Image classification data set "dataset_visual_split" (selintoker/GeoGuesserAI on GitHub). Class labels (3): Istanbul, nyc, Tokyo.

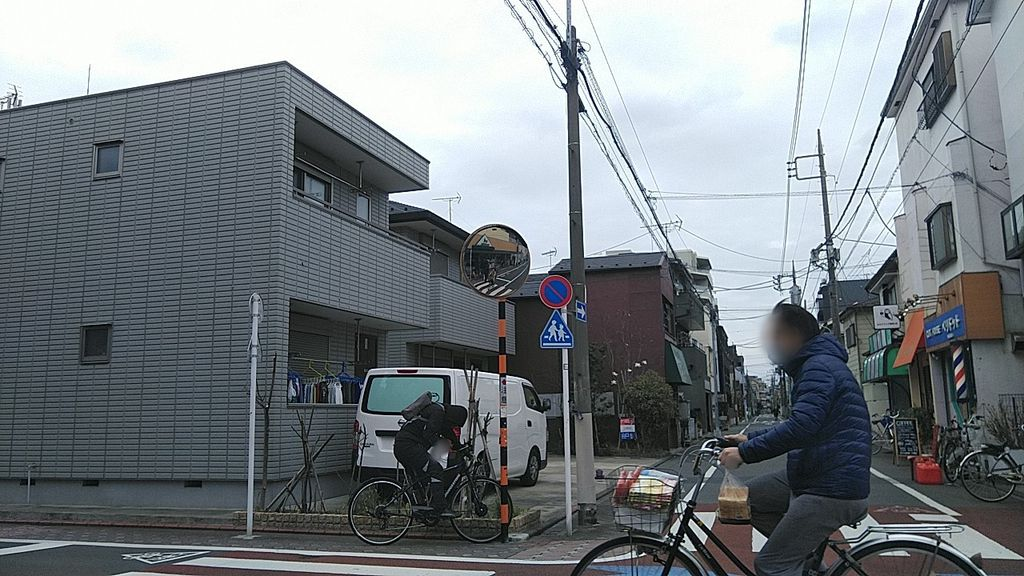
Label: Tokyo

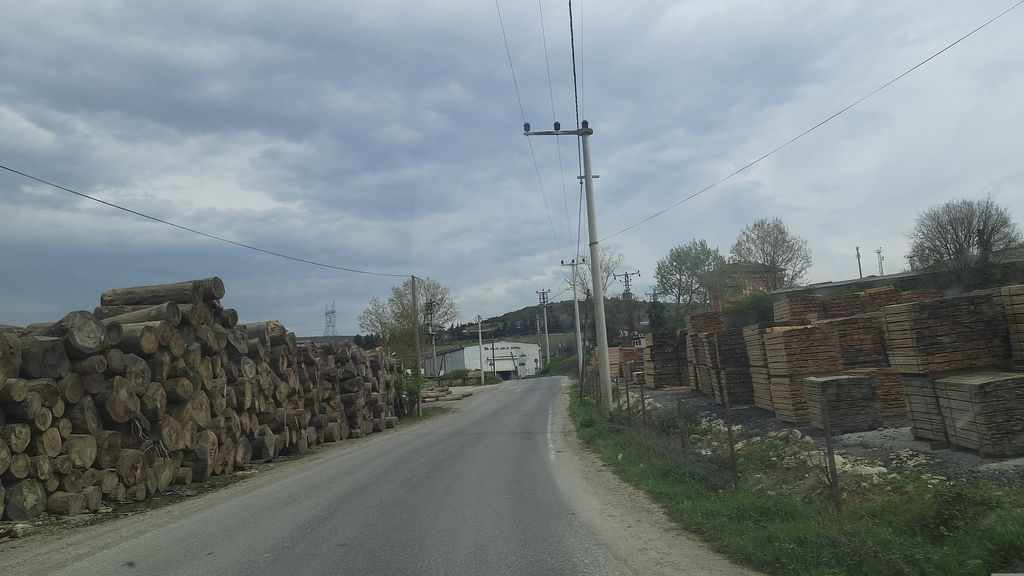
Label: Istanbul

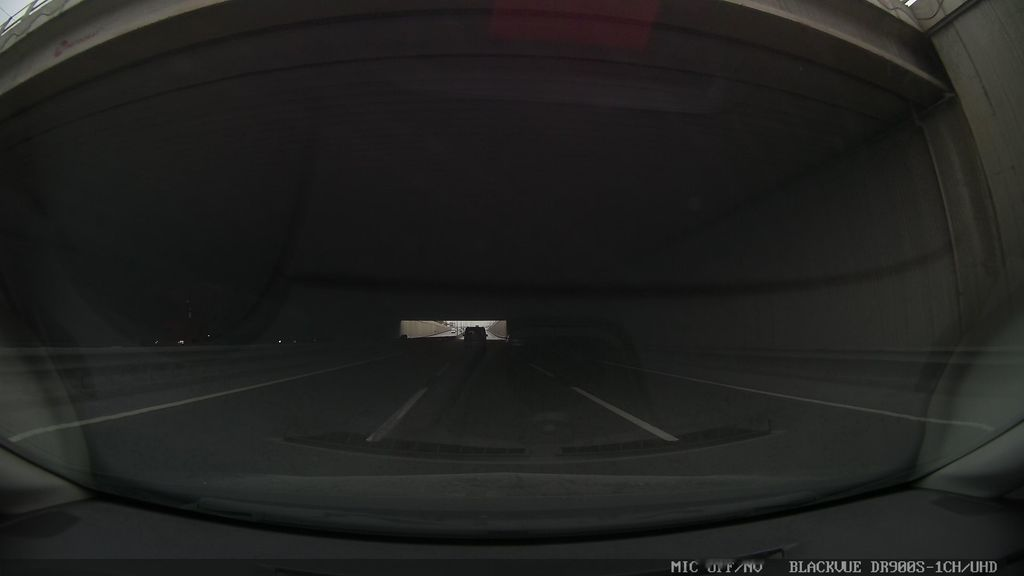
Label: Istanbul

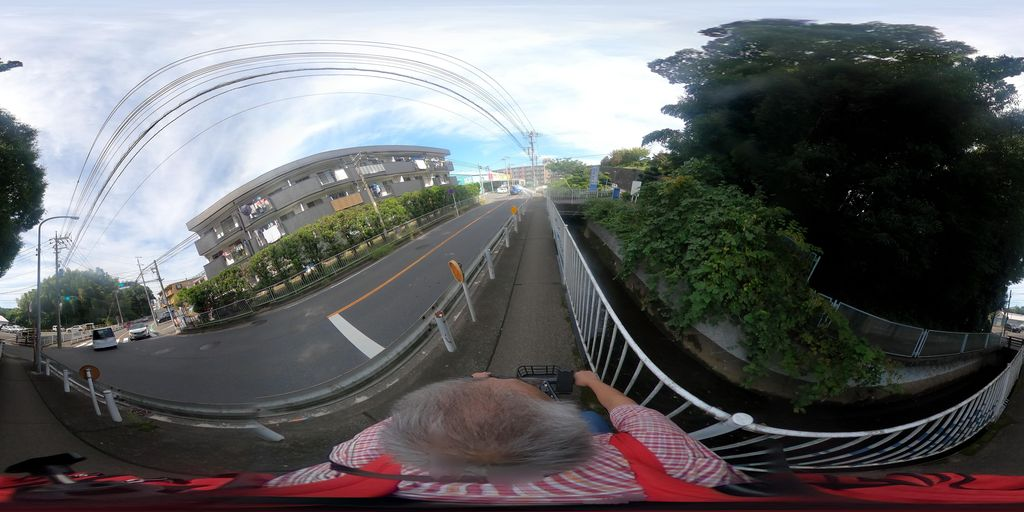
Label: Tokyo

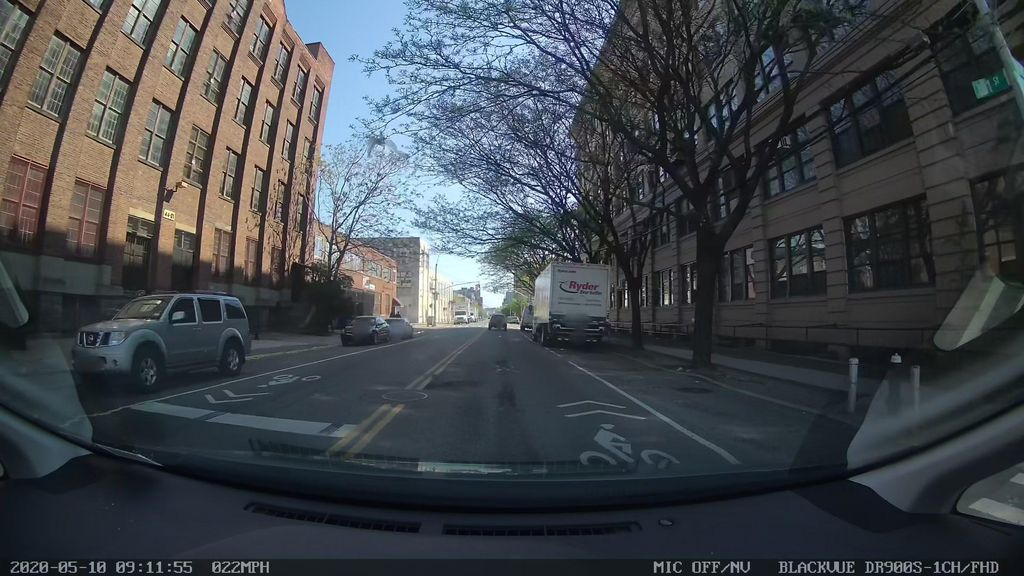
Label: nyc

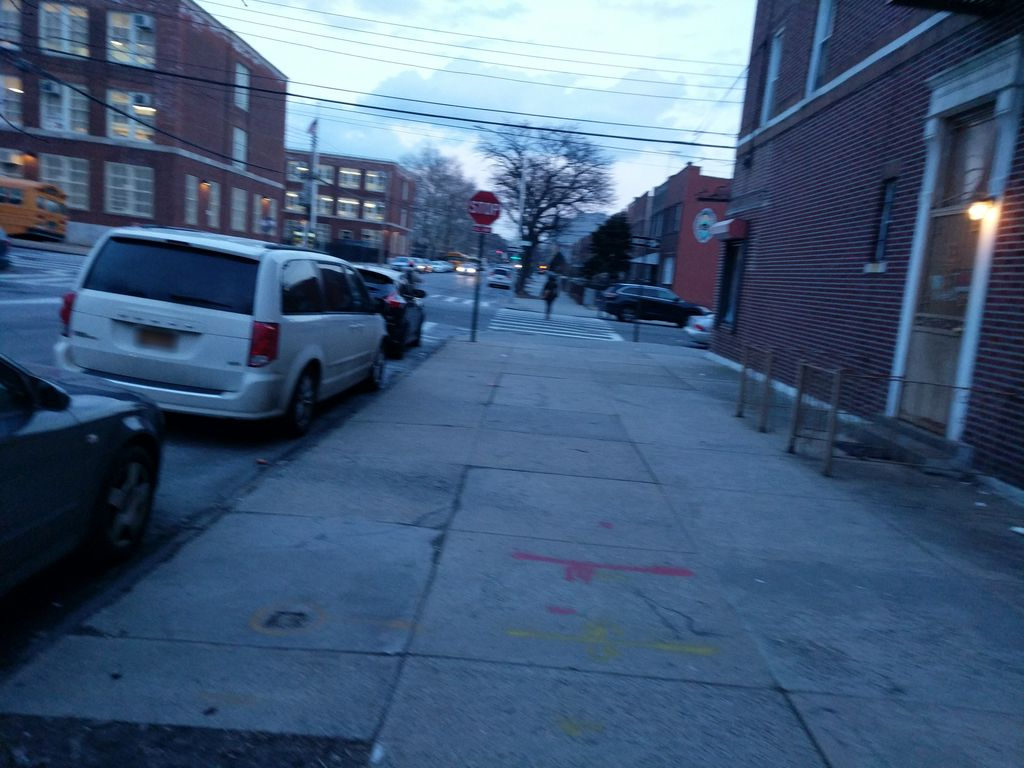
Label: nyc
